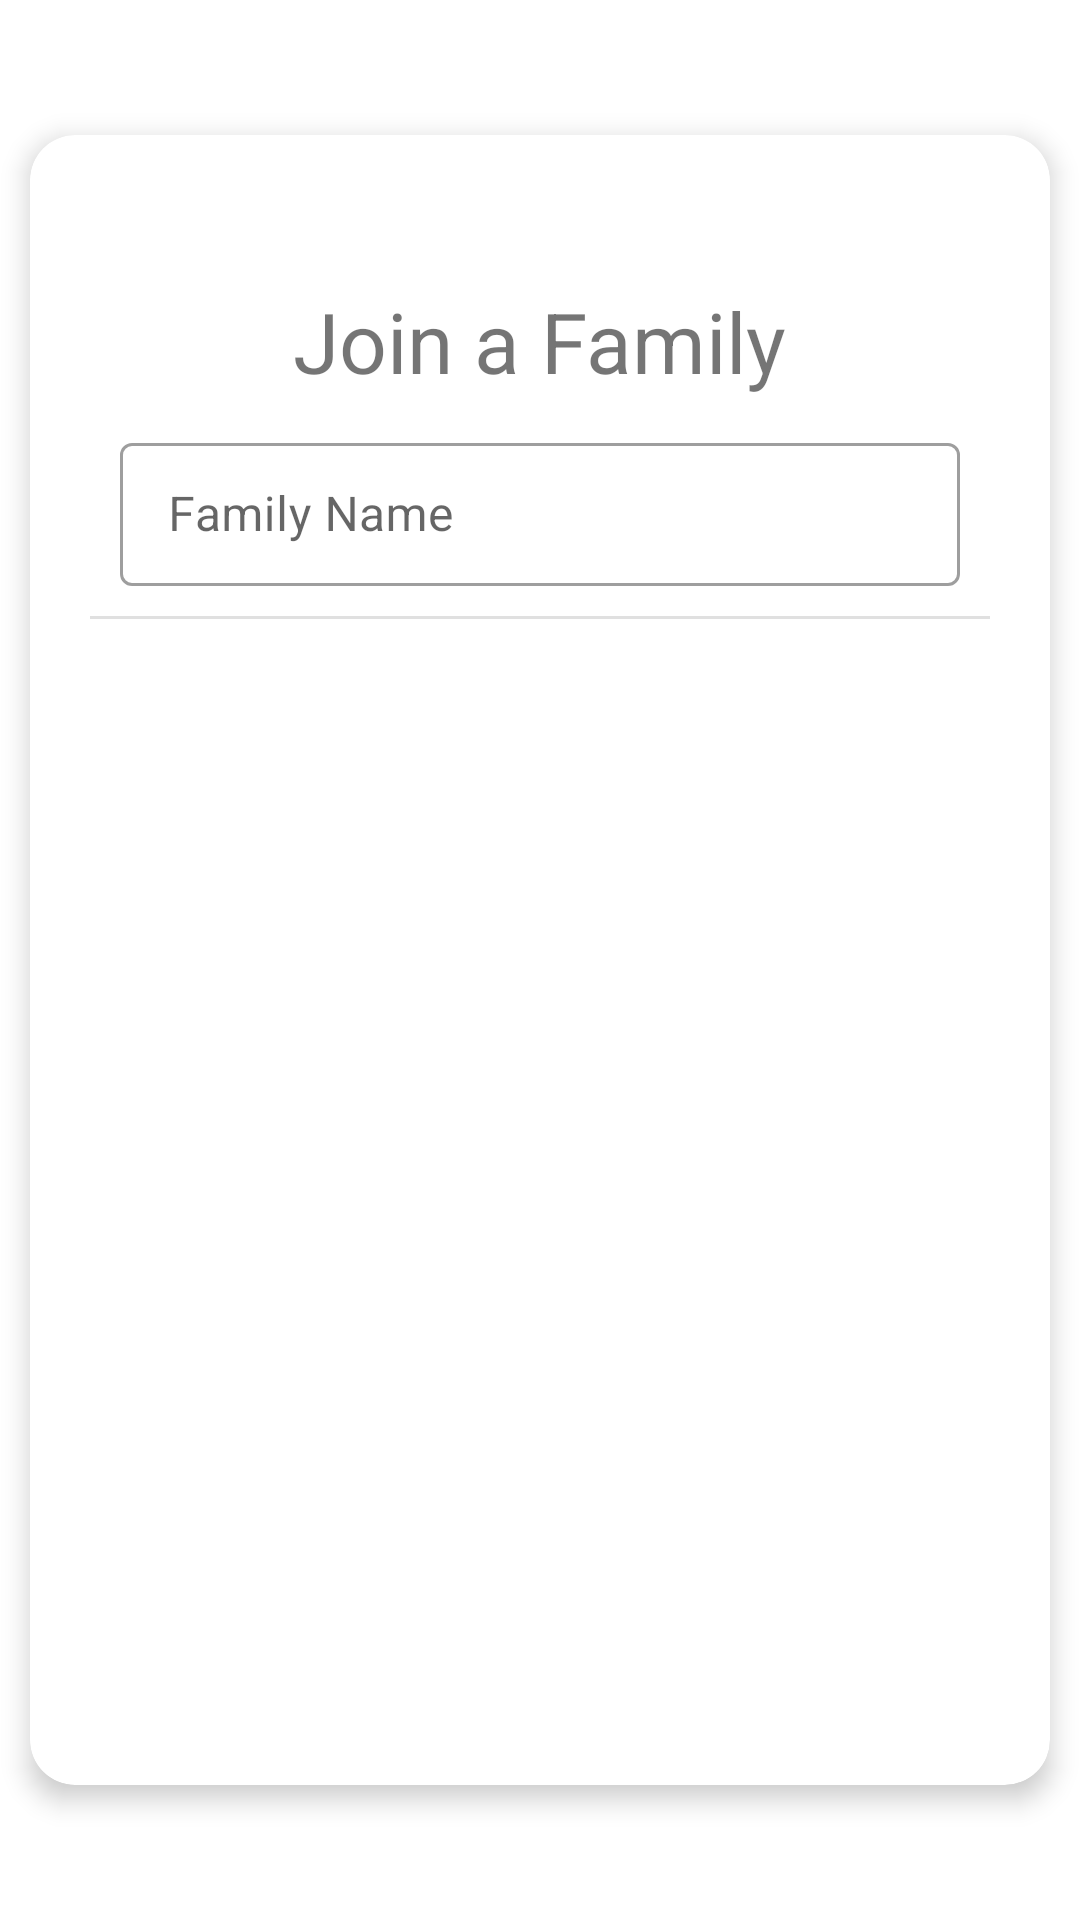

Reconstruct the res/layout file that produces this screen, plus the resources it refers to.
<!-- AndroidManifest.xml: application theme Theme.App -->
<!-- res/layout/fragment_join_family.xml -->
<?xml version="1.0" encoding="utf-8"?>
<FrameLayout xmlns:app="http://schemas.android.com/apk/res-auto"
    xmlns:android="http://schemas.android.com/apk/res/android"
    xmlns:tools="http://schemas.android.com/tools"
    android:layout_width="match_parent"
    android:layout_height="match_parent"
    tools:context=".view.profile.JoinFamilyFragment">

    <com.google.android.material.card.MaterialCardView
        android:id="@+id/JoinFamily_Card"
        style="?attr/materialCardViewFilledStyle"
        android:layout_width="340dp"
        android:layout_height="550dp"
        android:layout_margin="30dp"
        android:layout_gravity="center"
        android:checkable="false"
        android:clickable="false"
        android:focusable="true"
        app:cardCornerRadius="15dp"
        app:cardElevation="5dp"
        android:backgroundTint="@color/white">

        <ImageButton
            android:id="@+id/JoinFamily_CloseCard"
            android:layout_width="wrap_content"
            android:layout_height="wrap_content"
            android:layout_gravity="start"
            android:layout_margin="20dp"
            app:srcCompat="@drawable/ic_close_24dp"
            android:background="@color/white"/>


        <LinearLayout
            android:layout_width="match_parent"
            android:layout_height="wrap_content"
            android:layout_marginHorizontal="20dp"
            android:layout_marginTop="50dp"
            android:orientation="vertical">

            <TextView
                android:layout_width="wrap_content"
                android:layout_height="wrap_content"
                android:layout_gravity="center_horizontal"
                android:text="Join a Family"
                android:textSize="28dp"/>



                <com.google.android.material.textfield.TextInputLayout
                    style="@style/Widget.MaterialComponents.TextInputLayout.OutlinedBox.Dense"
                    android:layout_width="280dp"
                    android:layout_height="wrap_content"
                    android:layout_marginTop="10dp"
                    android:layout_gravity="center_horizontal"
                    android:hint="Family Name"
                    app:expandedHintEnabled="true">

                    <com.google.android.material.textfield.TextInputEditText
                        android:id="@+id/JoinFamily_FamilyNameTextField"
                        android:layout_width="match_parent"
                        android:layout_height="wrap_content" />

                </com.google.android.material.textfield.TextInputLayout>



            <com.google.android.material.divider.MaterialDivider
                android:layout_width="match_parent"
                android:layout_height="wrap_content"
                android:layout_marginTop="10dp" />

            <androidx.recyclerview.widget.RecyclerView
                android:id="@+id/JoinFamily_RecyclerView"
                android:layout_width="match_parent"
                android:layout_height="350dp"
                android:layout_marginTop="10dp">

            </androidx.recyclerview.widget.RecyclerView>

        </LinearLayout>


    </com.google.android.material.card.MaterialCardView>

</FrameLayout>
<!-- resources referenced by this layout -->
<resources>
  <color name="white">#FFFFFFFF</color>
  <style name="Theme.App" parent="Theme.MaterialComponents.DayNight.NoActionBar">
          
  
  
  
  
  
  
  
          
  
          
      </style>
</resources>
